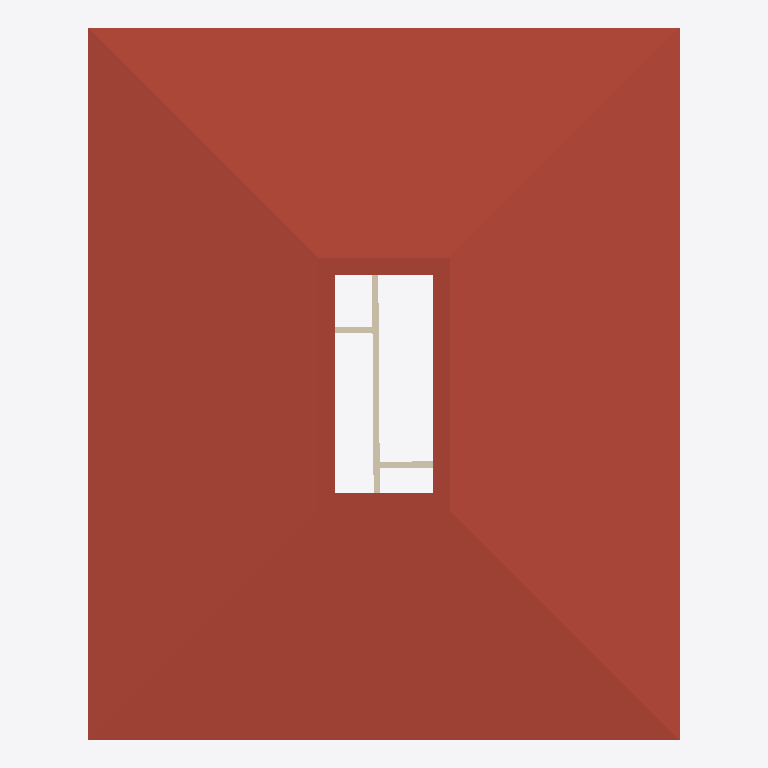
Plan cut of the same IFC building model at storey 'Roof' (level 6.00 m, cut at 7.40 m), seen from above with north up, elements coloured by IFC class: 3 walls (beige), 1 roof (red-brown). Cut surfaces are drawn darker.
Extent 19.0 m × 22.9 m × 7.9 m (x, y, z). Storeys (3): GF at 0.00 m; 2F at 3.00 m; Roof at 6.00 m. Elements (71): 29 IfcWall, 14 IfcRailing, 11 IfcDoor, 10 IfcWindow, 4 IfcSlab, 2 IfcStairFlight, 1 IfcRoof.

HEADER;
FILE_DESCRIPTION(('ViewDefinition[DesignTransferView]'),'2;1');
FILE_NAME('s04-activity.ifc','2026-10-15T21:01:20+08:00',(''),(''),'IfcOpenShell 0.8.5-post1','Bonsai 0.8.5-post1','Nobody');
FILE_SCHEMA(('IFC4'));
ENDSEC;
DATA;
#1=IFCPROJECT('3WR0Y1TRr92wKzVrN8O9dK',$,'My Project',$,$,$,$,(#10,#22),#5);
#27=IFCSITE('37td1VMwnE4Bu8QdFZPjtH',$,'My Site',$,$,#50,$,$,$,$,$,$,$,$);
#33=IFCBUILDING('2zSbGGloPFKuaIWwrCJbxR',$,'My Building',$,$,#56,$,$,$,$,$,$);
#39=IFCBUILDINGSTOREY('2bDAjZLYX2ueTlPAdoK0ef',$,'2F',$,$,#11830,$,$,$,$);
#68=IFCBUILDINGSTOREY('0QIkirExf2Jg$G0js7un9l',$,'GF',$,$,#11835,$,$,$,$);
#18878=IFCBUILDINGSTOREY('3SCUnAmCb40fBIoaSh3HnC',$,'Roof',$,$,#18893,$,$,$,$);
#15011=IFCROOF('2XRpAsCl9EKwu5UwrYnKfa',$,'Roof',$,$,#15199,#15020,$,.HIP_ROOF.);
#8066=IFCWALL('0MzVKOkKj9x8I$GQI$7795',$,'Wall',$,$,#11935,#8072,$,$);
#8312=IFCWALL('2gLNxlKXjCoQFQZj96EAIV',$,'Wall',$,$,#11895,#8318,$,$);
#8215=IFCWALL('2R$TMs7on0hgD0_unycSu7',$,'Wall',$,$,#11890,#8221,$,$);
ENDSEC;
